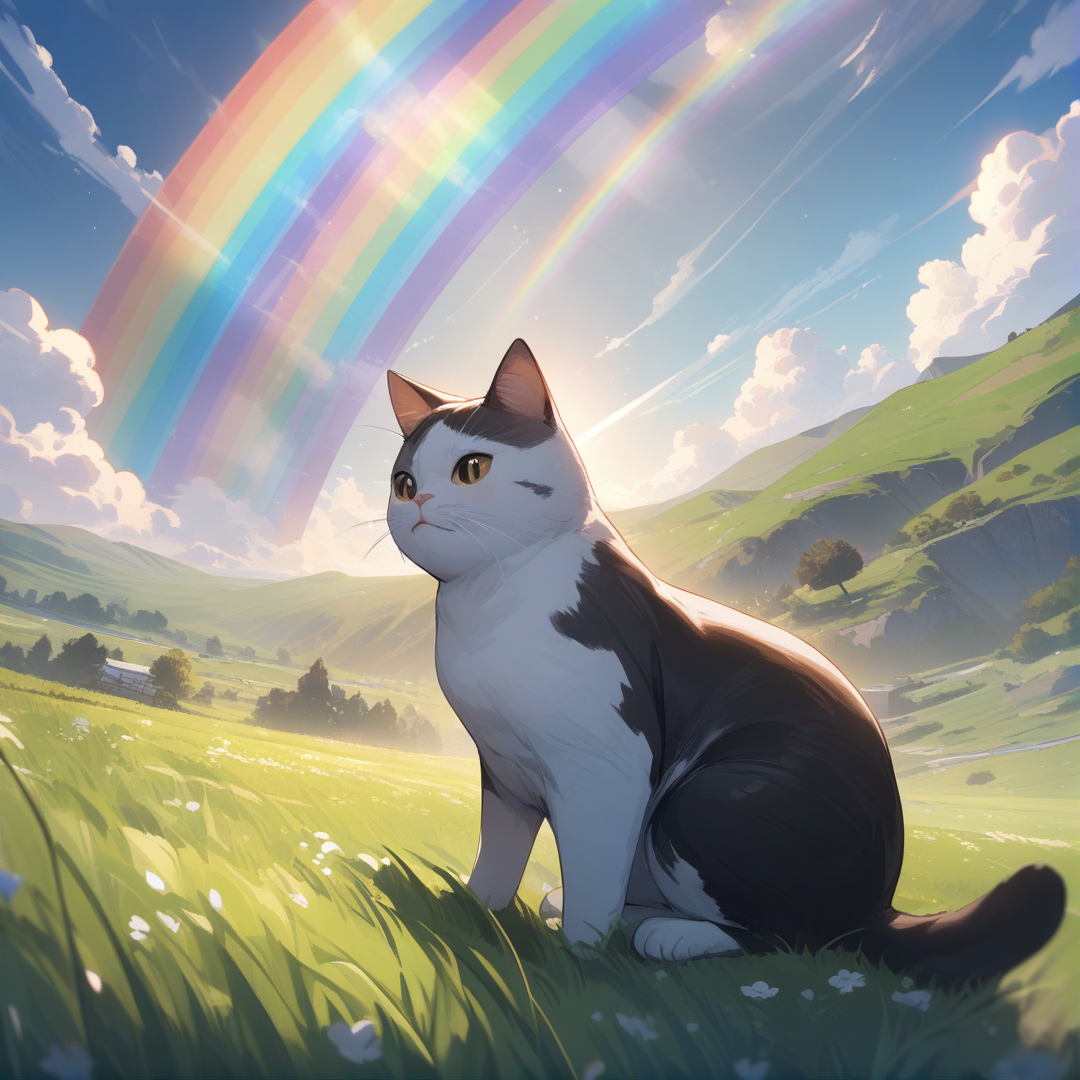
Generation parameters embedded in this image by AUTOMATIC1111 Stable Diffusion web UI or a fork of it (Forge, ...) (PNG 'parameters' text chunk):
a cat, a rainbow, a grassy field, 
masterpiece, best quality, very aesthetic, absurdres, detailed

Negative prompt: 1girl, a girl, a boy, a human, two tails,
nsfw, lowres, (bad), text, error, fewer, extra, missing, worst quality, jpeg artifacts, low quality, watermark, unfinished, displeasing, oldest, early, chromatic aberration, signature, extra digits, artistic error, username, scan, [abstract]
Steps: 25, Sampler: Euler a, CFG scale: 4, Seed: 946567431, Size: 1080x1080, Model hash: e3c47aedb0, Model: animagineXLV31_v31, Version: v1.8.0